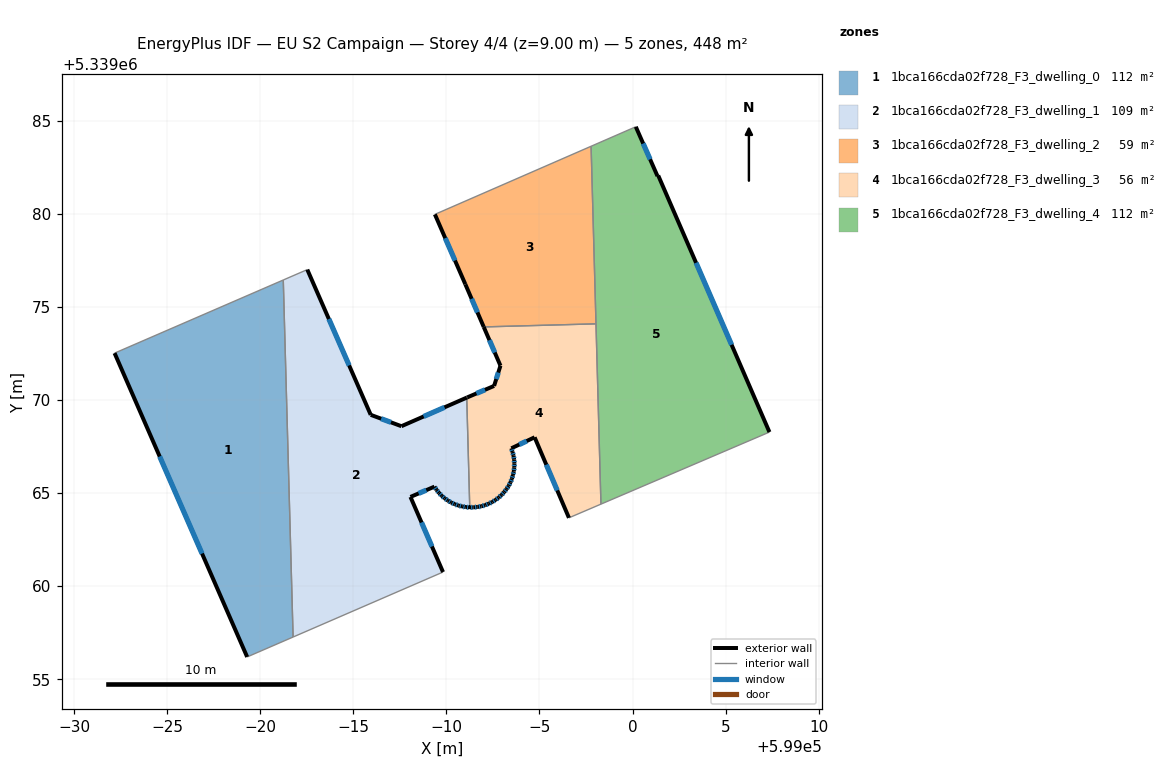
=== STOREY PLAN SPEC (per zone: floor XY polygon, exterior-wall plan segments, windows/doors) ===
zone 1: 1bca166cda02f728_F3_dwelling_0  (112.1 m²)
  floor: (598981.23, 5339076.46) (598981.76, 5339057.27) (598979.29, 5339056.20) (598972.16, 5339072.53)
  exterior wall: (598972.16, 5339072.53) – (598979.29, 5339056.20)  [17.8 m]
    window: (598974.58, 5339066.97) – (598976.86, 5339061.75)  [5.5 m²]
  interior walls: 3
zone 2: 1bca166cda02f728_F3_dwelling_1  (109.1 m²)
  floor: (598991.09, 5339070.14) (598991.25, 5339064.23) (598991.22, 5339064.23) (598991.04, 5339064.25) (598990.84, 5339064.29) (598990.64, 5339064.33) (598990.44, 5339064.41) (598990.25, 5339064.50) (598990.08, 5339064.60) (598989.91, 5339064.72) (598989.74, 5339064.86) (598989.60, 5339065.01) (598989.47, 5339065.17) (598989.35, 5339065.35) (598988.06, 5339064.80) (598989.81, 5339060.76) (598981.76, 5339057.27) (598981.23, 5339076.46) (598982.52, 5339077.02) (598985.93, 5339069.21) (598987.58, 5339068.60)
  exterior wall: (598990.44, 5339064.41) – (598990.64, 5339064.33)  [0.2 m]
    window: (598990.51, 5339064.38) – (598990.57, 5339064.36)  [0.1 m²]
  exterior wall: (598990.25, 5339064.50) – (598990.44, 5339064.41)  [0.2 m]
    window: (598990.31, 5339064.47) – (598990.38, 5339064.44)  [0.1 m²]
  exterior wall: (598990.08, 5339064.60) – (598990.25, 5339064.50)  [0.2 m]
    window: (598990.14, 5339064.57) – (598990.19, 5339064.53)  [0.1 m²]
  exterior wall: (598989.91, 5339064.72) – (598990.08, 5339064.60)  [0.2 m]
    window: (598989.96, 5339064.68) – (598990.02, 5339064.64)  [0.1 m²]
  exterior wall: (598989.74, 5339064.86) – (598989.91, 5339064.72)  [0.2 m]
    window: (598989.80, 5339064.81) – (598989.85, 5339064.77)  [0.1 m²]
  exterior wall: (598989.60, 5339065.01) – (598989.74, 5339064.86)  [0.2 m]
    window: (598989.65, 5339064.96) – (598989.69, 5339064.91)  [0.1 m²]
  exterior wall: (598989.47, 5339065.17) – (598989.60, 5339065.01)  [0.2 m]
    window: (598989.51, 5339065.12) – (598989.55, 5339065.07)  [0.1 m²]
  exterior wall: (598989.35, 5339065.35) – (598989.47, 5339065.17)  [0.2 m]
    window: (598989.39, 5339065.29) – (598989.43, 5339065.23)  [0.1 m²]
  exterior wall: (598988.06, 5339064.80) – (598989.35, 5339065.35)  [1.4 m]
    window: (598988.50, 5339064.99) – (598988.92, 5339065.16)  [0.4 m²]
  exterior wall: (598989.81, 5339060.76) – (598988.06, 5339064.80)  [4.4 m]
    window: (598989.22, 5339062.13) – (598988.66, 5339063.42)  [1.3 m²]
  exterior wall: (598985.93, 5339069.21) – (598982.52, 5339077.02)  [8.5 m]
    window: (598984.77, 5339071.87) – (598983.68, 5339074.36)  [2.6 m²]
  exterior wall: (598987.58, 5339068.60) – (598985.93, 5339069.21)  [1.8 m]
    window: (598987.02, 5339068.81) – (598986.49, 5339069.00)  [0.5 m²]
  exterior wall: (598991.09, 5339070.14) – (598987.58, 5339068.60)  [3.8 m]
    window: (598989.89, 5339069.61) – (598988.77, 5339069.12)  [1.2 m²]
  exterior wall: (598991.22, 5339064.23) – (598991.25, 5339064.23)  [0.0 m]
  exterior wall: (598991.04, 5339064.25) – (598991.22, 5339064.23)  [0.2 m]
    window: (598991.10, 5339064.25) – (598991.16, 5339064.24)  [0.1 m²]
  exterior wall: (598990.84, 5339064.29) – (598991.04, 5339064.25)  [0.2 m]
    window: (598990.91, 5339064.27) – (598990.97, 5339064.26)  [0.1 m²]
  exterior wall: (598990.64, 5339064.33) – (598990.84, 5339064.29)  [0.2 m]
    window: (598990.71, 5339064.32) – (598990.77, 5339064.30)  [0.1 m²]
  interior walls: 4
zone 3: 1bca166cda02f728_F3_dwelling_2  (59.0 m²)
  floor: (598997.77, 5339083.65) (598998.04, 5339074.10) (598992.00, 5339073.94) (598991.02, 5339076.23) (598989.38, 5339079.99)
  exterior wall: (598991.02, 5339076.23) – (598992.00, 5339073.94)  [2.5 m]
    window: (598991.35, 5339075.45) – (598991.67, 5339074.72)  [0.8 m²]
  exterior wall: (598989.38, 5339079.99) – (598991.02, 5339076.23)  [4.1 m]
    window: (598989.93, 5339078.71) – (598990.46, 5339077.51)  [1.3 m²]
  interior walls: 3
zone 4: 1bca166cda02f728_F3_dwelling_3  (56.0 m²)
  floor: (598998.04, 5339074.10) (598998.30, 5339064.41) (598996.58, 5339063.67) (598994.74, 5339068.00) (598993.49, 5339067.41) (598993.55, 5339067.21) (598993.60, 5339067.01) (598993.64, 5339066.80) (598993.65, 5339066.60) (598993.65, 5339066.38) (598993.62, 5339066.17) (598993.57, 5339065.97) (598993.52, 5339065.77) (598993.44, 5339065.58) (598993.34, 5339065.39) (598993.23, 5339065.22) (598993.10, 5339065.06) (598992.96, 5339064.90) (598992.80, 5339064.76) (598992.64, 5339064.64) (598992.46, 5339064.53) (598992.27, 5339064.43) (598992.08, 5339064.36) (598991.88, 5339064.29) (598991.67, 5339064.26) (598991.46, 5339064.24) (598991.25, 5339064.23) (598991.09, 5339070.14) (598991.12, 5339070.15) (598992.56, 5339070.77) (598992.90, 5339071.85) (598992.00, 5339073.94)
  exterior wall: (598993.60, 5339067.01) – (598993.55, 5339067.21)  [0.2 m]
    window: (598993.59, 5339067.08) – (598993.57, 5339067.15)  [0.1 m²]
  exterior wall: (598993.64, 5339066.80) – (598993.60, 5339067.01)  [0.2 m]
    window: (598993.63, 5339066.88) – (598993.62, 5339066.94)  [0.1 m²]
  exterior wall: (598993.65, 5339066.60) – (598993.64, 5339066.80)  [0.2 m]
    window: (598993.65, 5339066.67) – (598993.64, 5339066.73)  [0.1 m²]
  exterior wall: (598993.65, 5339066.38) – (598993.65, 5339066.60)  [0.2 m]
    window: (598993.65, 5339066.46) – (598993.65, 5339066.52)  [0.1 m²]
  exterior wall: (598993.62, 5339066.17) – (598993.65, 5339066.38)  [0.2 m]
    window: (598993.63, 5339066.25) – (598993.64, 5339066.31)  [0.1 m²]
  exterior wall: (598993.57, 5339065.97) – (598993.62, 5339066.17)  [0.2 m]
    window: (598993.59, 5339066.04) – (598993.60, 5339066.11)  [0.1 m²]
  exterior wall: (598993.52, 5339065.77) – (598993.57, 5339065.97)  [0.2 m]
    window: (598993.54, 5339065.84) – (598993.55, 5339065.91)  [0.1 m²]
  exterior wall: (598993.44, 5339065.58) – (598993.52, 5339065.77)  [0.2 m]
    window: (598993.47, 5339065.65) – (598993.49, 5339065.71)  [0.1 m²]
  exterior wall: (598993.34, 5339065.39) – (598993.44, 5339065.58)  [0.2 m]
    window: (598993.38, 5339065.46) – (598993.41, 5339065.52)  [0.1 m²]
  exterior wall: (598993.23, 5339065.22) – (598993.34, 5339065.39)  [0.2 m]
    window: (598993.27, 5339065.28) – (598993.30, 5339065.33)  [0.1 m²]
  exterior wall: (598993.10, 5339065.06) – (598993.23, 5339065.22)  [0.2 m]
    window: (598993.14, 5339065.11) – (598993.18, 5339065.16)  [0.1 m²]
  exterior wall: (598992.96, 5339064.90) – (598993.10, 5339065.06)  [0.2 m]
    window: (598993.01, 5339064.96) – (598993.05, 5339065.00)  [0.1 m²]
  exterior wall: (598992.80, 5339064.76) – (598992.96, 5339064.90)  [0.2 m]
    window: (598992.86, 5339064.81) – (598992.91, 5339064.86)  [0.1 m²]
  exterior wall: (598992.64, 5339064.64) – (598992.80, 5339064.76)  [0.2 m]
    window: (598992.69, 5339064.68) – (598992.75, 5339064.72)  [0.1 m²]
  exterior wall: (598992.46, 5339064.53) – (598992.64, 5339064.64)  [0.2 m]
    window: (598992.52, 5339064.56) – (598992.58, 5339064.60)  [0.1 m²]
  exterior wall: (598992.27, 5339064.43) – (598992.46, 5339064.53)  [0.2 m]
    window: (598992.33, 5339064.46) – (598992.39, 5339064.49)  [0.1 m²]
  exterior wall: (598992.08, 5339064.36) – (598992.27, 5339064.43)  [0.2 m]
    window: (598992.15, 5339064.38) – (598992.21, 5339064.41)  [0.1 m²]
  exterior wall: (598991.88, 5339064.29) – (598992.08, 5339064.36)  [0.2 m]
    window: (598991.95, 5339064.32) – (598992.01, 5339064.34)  [0.1 m²]
  exterior wall: (598991.67, 5339064.26) – (598991.88, 5339064.29)  [0.2 m]
    window: (598991.74, 5339064.27) – (598991.81, 5339064.28)  [0.1 m²]
  exterior wall: (598991.46, 5339064.24) – (598991.67, 5339064.26)  [0.2 m]
    window: (598991.53, 5339064.25) – (598991.60, 5339064.25)  [0.1 m²]
  exterior wall: (598991.25, 5339064.23) – (598991.46, 5339064.24)  [0.2 m]
    window: (598991.32, 5339064.24) – (598991.39, 5339064.24)  [0.1 m²]
  exterior wall: (598991.12, 5339070.15) – (598991.09, 5339070.14)  [0.0 m]
  exterior wall: (598992.56, 5339070.77) – (598991.12, 5339070.15)  [1.6 m]
    window: (598992.07, 5339070.56) – (598991.61, 5339070.36)  [0.5 m²]
  exterior wall: (598992.90, 5339071.85) – (598992.56, 5339070.77)  [1.1 m]
    window: (598992.78, 5339071.48) – (598992.68, 5339071.14)  [0.3 m²]
  exterior wall: (598992.00, 5339073.94) – (598992.90, 5339071.85)  [2.3 m]
    window: (598992.31, 5339073.23) – (598992.60, 5339072.56)  [0.7 m²]
  exterior wall: (598994.74, 5339068.00) – (598996.58, 5339063.67)  [4.7 m]
    window: (598995.37, 5339066.53) – (598995.96, 5339065.15)  [1.4 m²]
  exterior wall: (598993.49, 5339067.41) – (598994.74, 5339068.00)  [1.4 m]
    window: (598993.91, 5339067.61) – (598994.31, 5339067.80)  [0.4 m²]
  exterior wall: (598993.55, 5339067.21) – (598993.49, 5339067.41)  [0.2 m]
    window: (598993.53, 5339067.28) – (598993.51, 5339067.35)  [0.1 m²]
  interior walls: 4
zone 5: 1bca166cda02f728_F3_dwelling_4  (112.0 m²)
  floor: (599001.38, 5339082.08) (599007.36, 5339068.28) (598998.30, 5339064.41) (598997.77, 5339083.65) (599000.18, 5339084.70) (599001.34, 5339082.05)
  exterior wall: (599001.34, 5339082.05) – (599000.18, 5339084.70)  [2.9 m]
    window: (599000.95, 5339082.95) – (599000.57, 5339083.80)  [0.9 m²]
  exterior wall: (599001.34, 5339082.05) – (599001.38, 5339082.08)  [0.1 m]
  exterior wall: (599007.36, 5339068.28) – (599001.38, 5339082.08)  [15.0 m]
    window: (599005.33, 5339072.98) – (599003.42, 5339077.38)  [4.6 m²]
  interior walls: 4

=== DERIVED (storey summary) ===
Building: EU S2 Campaign
Storey: 4 of 4  (floor level z = 9.00 m)
Storey gross floor area: 448.2 m²
Zones on this storey: 5
  - 1bca166cda02f728_F3_dwelling_0: floor 112.1 m²; exterior wall 17.8 m (53.5 m²); 1 window(s) 5.5 m²; WWR 10.2%
  - 1bca166cda02f728_F3_dwelling_1: floor 109.1 m²; exterior wall 22.2 m (66.6 m²); 16 window(s) 6.8 m²; WWR 10.2%
  - 1bca166cda02f728_F3_dwelling_2: floor 59.0 m²; exterior wall 6.6 m (19.8 m²); 2 window(s) 2.0 m²; WWR 10.2%
  - 1bca166cda02f728_F3_dwelling_3: floor 56.0 m²; exterior wall 15.7 m (47.1 m²); 27 window(s) 4.8 m²; WWR 10.2%
  - 1bca166cda02f728_F3_dwelling_4: floor 112.0 m²; exterior wall 18.0 m (53.9 m²); 2 window(s) 5.5 m²; WWR 10.2%
Zone adjacency (shared interzone walls):
  - 1bca166cda02f728_F3_dwelling_0 ↔ 1bca166cda02f728_F3_dwelling_1
  - 1bca166cda02f728_F3_dwelling_1 ↔ 1bca166cda02f728_F3_dwelling_3
  - 1bca166cda02f728_F3_dwelling_2 ↔ 1bca166cda02f728_F3_dwelling_3
  - 1bca166cda02f728_F3_dwelling_2 ↔ 1bca166cda02f728_F3_dwelling_4
  - 1bca166cda02f728_F3_dwelling_3 ↔ 1bca166cda02f728_F3_dwelling_4